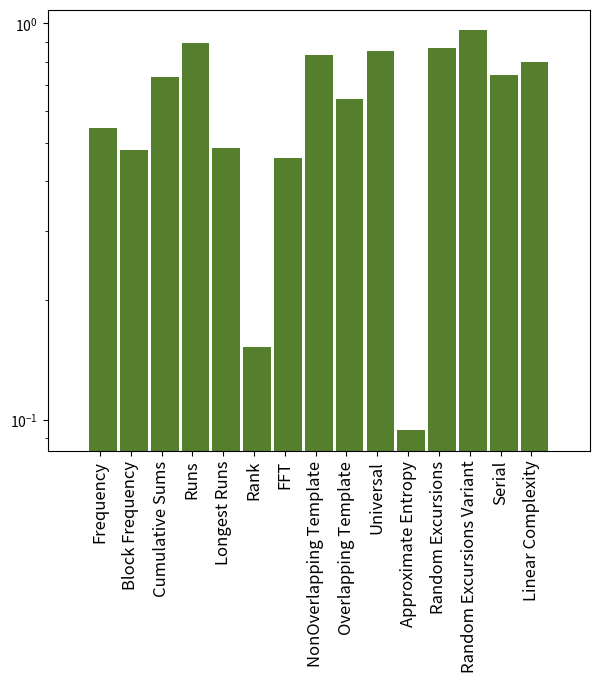

Python code for this plot:
# To call the different related libraries//
import matplotlib.pyplot as plt

####################################################################################################################################################
# To describe the bars//
barWidth = 0.9 # To determine the width of the bar//
bars = [0.544515, 0.480032, 0.732717, 0.894694, 0.485698, 0.152105, 0.457296, 0.834508, 0.643127, 0.853442, 0.09382, 0.865675, 0.964953, 0.739831, 0.801199] # Value of the each bar//
r = [1, 2, 3, 4, 5, 6, 7, 8, 9, 10, 11, 12, 13, 14, 15] # To determine position of the bars//

####################################################################################################################################################
print('################################################################################################################')
print('################################# To Create the Bar Graph of the (p-value) NIST ################################')
print('################################################################################################################')

w = 7 # To determine the length//
h = 7 # To determine the breadth//
d = 60 # To determine the depth of the figure//
plt.figure(figsize=(w, h), dpi=d) # To plot the figure//
plt.bar(r, bars, width=barWidth, color='#557f2d') # To plot the bar graph//

'''
    For reference related to this program check the mentioned URL's attached herein below:
    https://python-graph-gallery.com/10-barplot-with-number-of-observation/
    https://python-graph-gallery.com/11-grouped-barplot/
'''

plt.xticks([r + barWidth for r in range(len(r))],
           ['Frequency', 'Block Frequency', 'Cumulative Sums', 'Runs', 'Longest Runs', 'Rank', 'FFT',
            'NonOverlapping Template', 'Overlapping Template', 'Universal', 'Approximate Entropy',
            'Random Excursions', 'Random Excursions Variant', 'Serial', 'Linear Complexity'],
           rotation=90, size = 12) # To determine name of the bars and the related parametrical descriptions//

ax = plt.subplot()
ax.set_yscale('log')# To determine the logarathmic scale of vertical axis//
ax.hlines(y=0.01, xmin=0, xmax=16, linewidth=1.5, color='r') # To insert the significance level in the graph//
plt.subplots_adjust(bottom=0.35, top=0.98) # To adjust the space below and above of the graph//
plt.show() # To display the graph//
